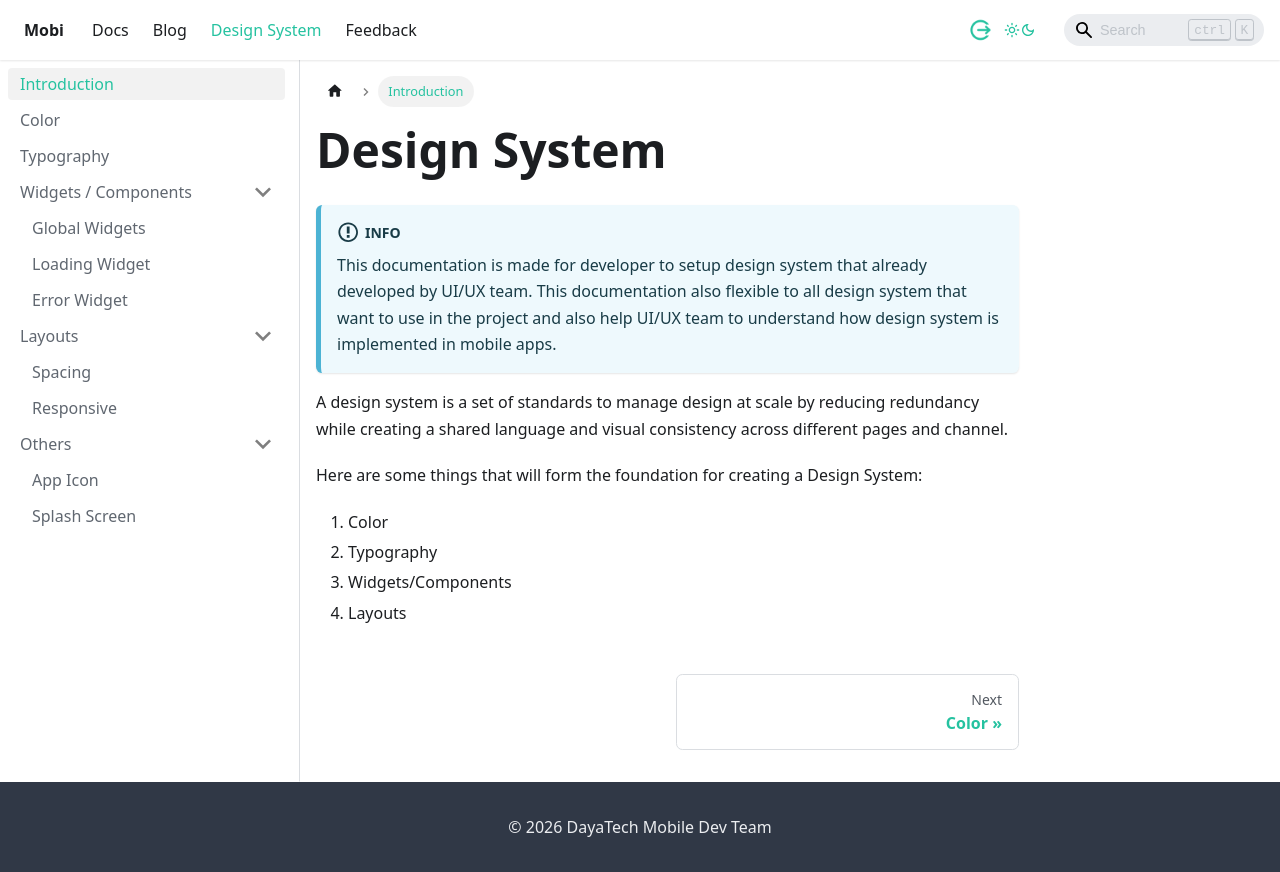

repository: dlabs-mobile-apps/dlabs-mobile-apps.github.io · page: design-system-docs/intro.html · generator: docusaurus

---
sidebar_position: 1
title: Introduction
description: A design system is a set of standards to manage design at scale by reducing redundancy while creating a shared language and visual consistency across different pages and channel
---

# Design System

:::info
This documentation is made for developer to setup design system that already developed by UI/UX team. This documentation also flexible to all design system that want to use in the project and also help UI/UX team to understand how design system is implemented in mobile apps.
:::

A design system is a set of standards to manage design at scale by reducing redundancy while creating a shared language and visual consistency across different pages and channel.

Here are some things that will form the foundation for creating a Design System:

1. Color
2. Typography
3. Widgets/Components
4. Layouts
